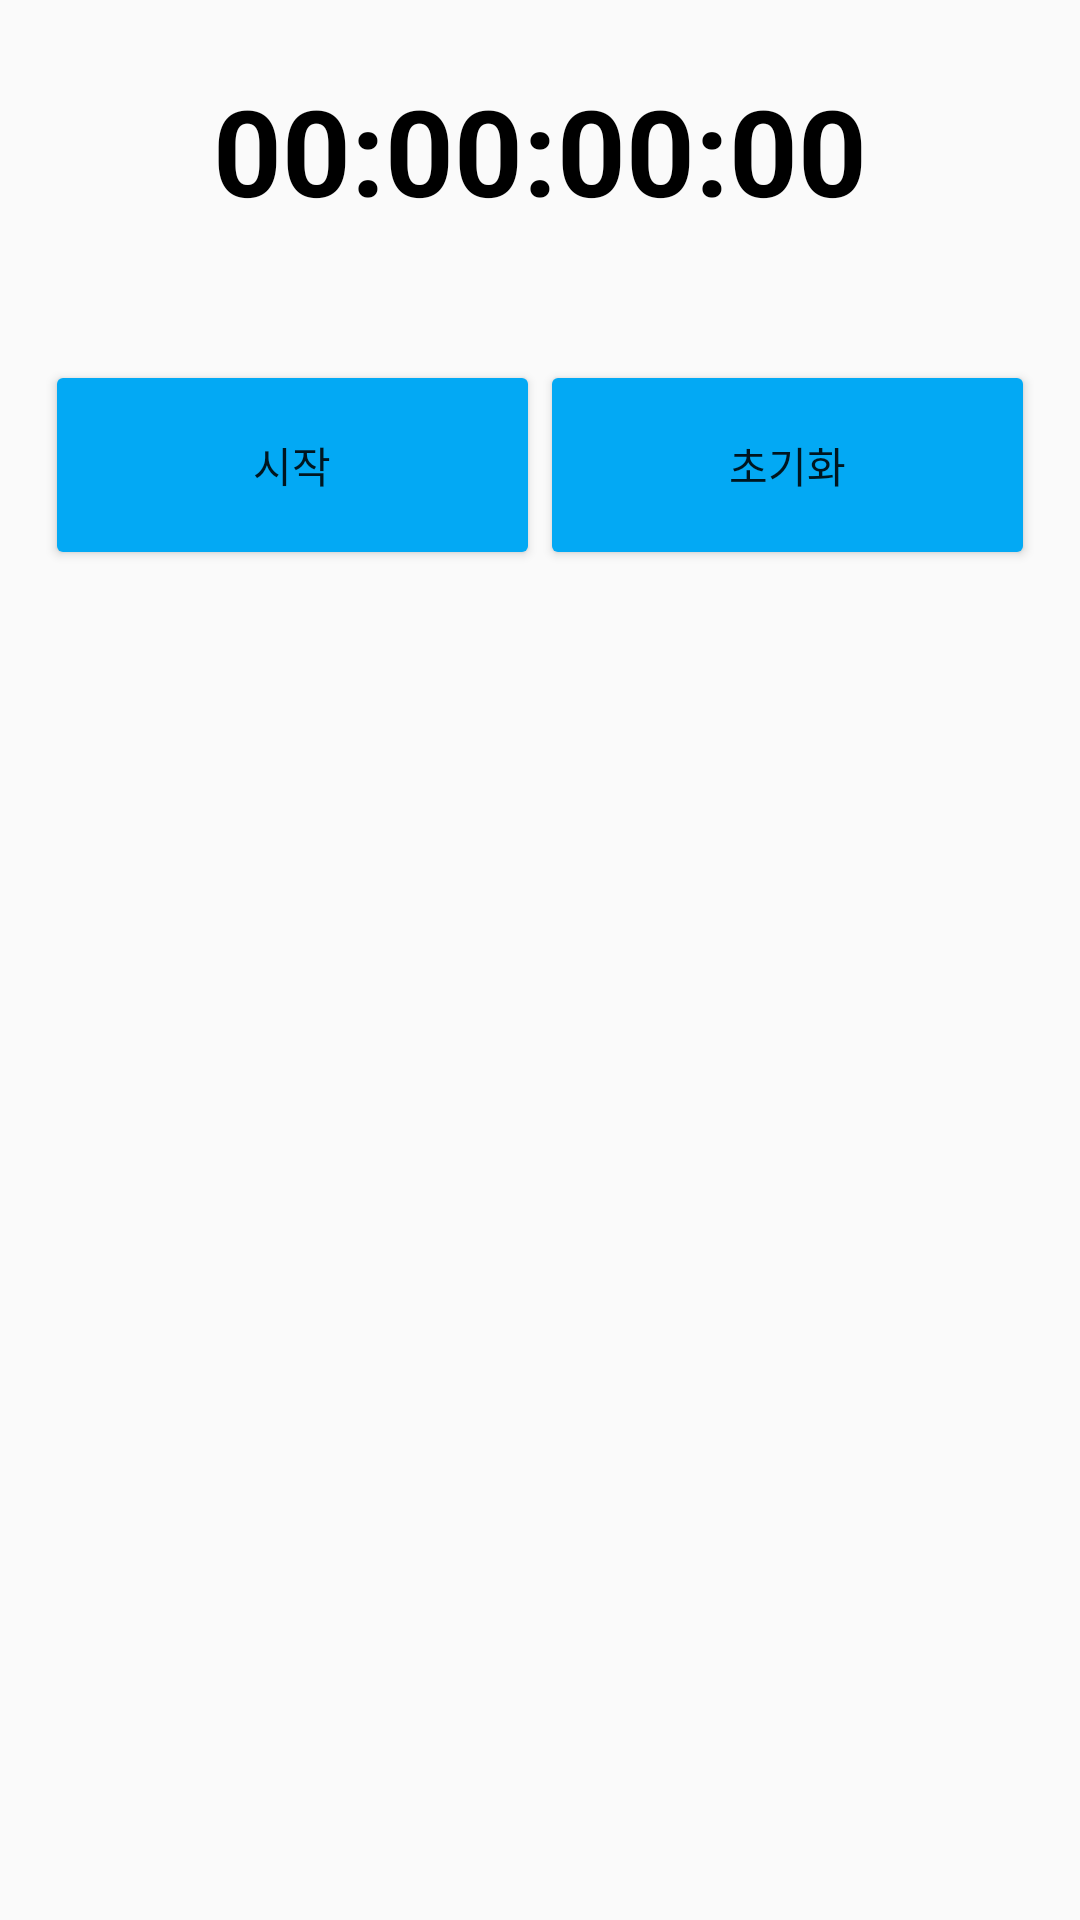

Here is an Android app screen rendered from its layout file. Give the layout XML and the strings, colors and styles it references.
<!-- AndroidManifest.xml: application theme AppTheme -->
<!-- res/layout/activity_stop_watch.xml -->
<?xml version="1.0" encoding="utf-8"?>

<LinearLayout xmlns:android="http://schemas.android.com/apk/res/android"
    xmlns:app="http://schemas.android.com/apk/res-auto"
    xmlns:tools="http://schemas.android.com/tools"
    android:layout_width="match_parent"
    android:layout_height="match_parent"
    tools:context=".StopWatch"
    android:orientation="vertical">

    <TextView
        android:id="@+id/stop_watch_time"
        android:layout_width="match_parent"
        android:layout_height="100dp"
        android:gravity="center"
        android:text="00:00:00:00"
        android:textSize="40sp"
        android:textColor="@android:color/black"
        android:textStyle="bold"
        tools:ignore="HardcodedText" />

    <LinearLayout
        android:layout_width="match_parent"
        android:layout_height="wrap_content"
        android:layout_marginLeft="15dp"
        android:layout_marginRight="15dp"
        android:layout_marginTop="20dp"
        android:orientation="horizontal">

        <Button
            android:id="@+id/stop_watch_start"
            android:layout_width="match_parent"
            android:layout_height="70dp"
            android:backgroundTint="#03A9F4"
            android:text="시작"
            tools:ignore="HardcodedText,UnusedAttribute"
            android:layout_weight="1"/>

        <Button
            android:id="@+id/stop_watch_restart"
            android:layout_width="match_parent"
            android:layout_height="70dp"
            android:backgroundTint="#03A9F4"
            android:text="일시정지"
            tools:ignore="HardcodedText,UnusedAttribute"
            android:layout_weight="1"
            android:visibility="gone"/>

        <Button
            android:id="@+id/stop_watch_initialize"
            android:layout_width="match_parent"
            android:layout_height="70dp"
            android:backgroundTint="#03A9F4"
            tools:ignore="HardcodedText,UnusedAttribute"
            android:text="초기화"
            android:layout_weight="1"/>

    </LinearLayout>

</LinearLayout>
<!-- resources referenced by this layout -->
<resources>
  <style name="AppTheme" parent="Theme.AppCompat.Light.DarkActionBar">
          
          <item name="colorPrimary">@color/colorRed</item>
          <item name="colorPrimaryDark">@color/colorRed</item>
          <item name="colorAccent">@color/colorAccent</item>
      </style>
  <color name="colorRed">#DC143C</color>
  <color name="colorAccent">#D81B60</color>
</resources>
